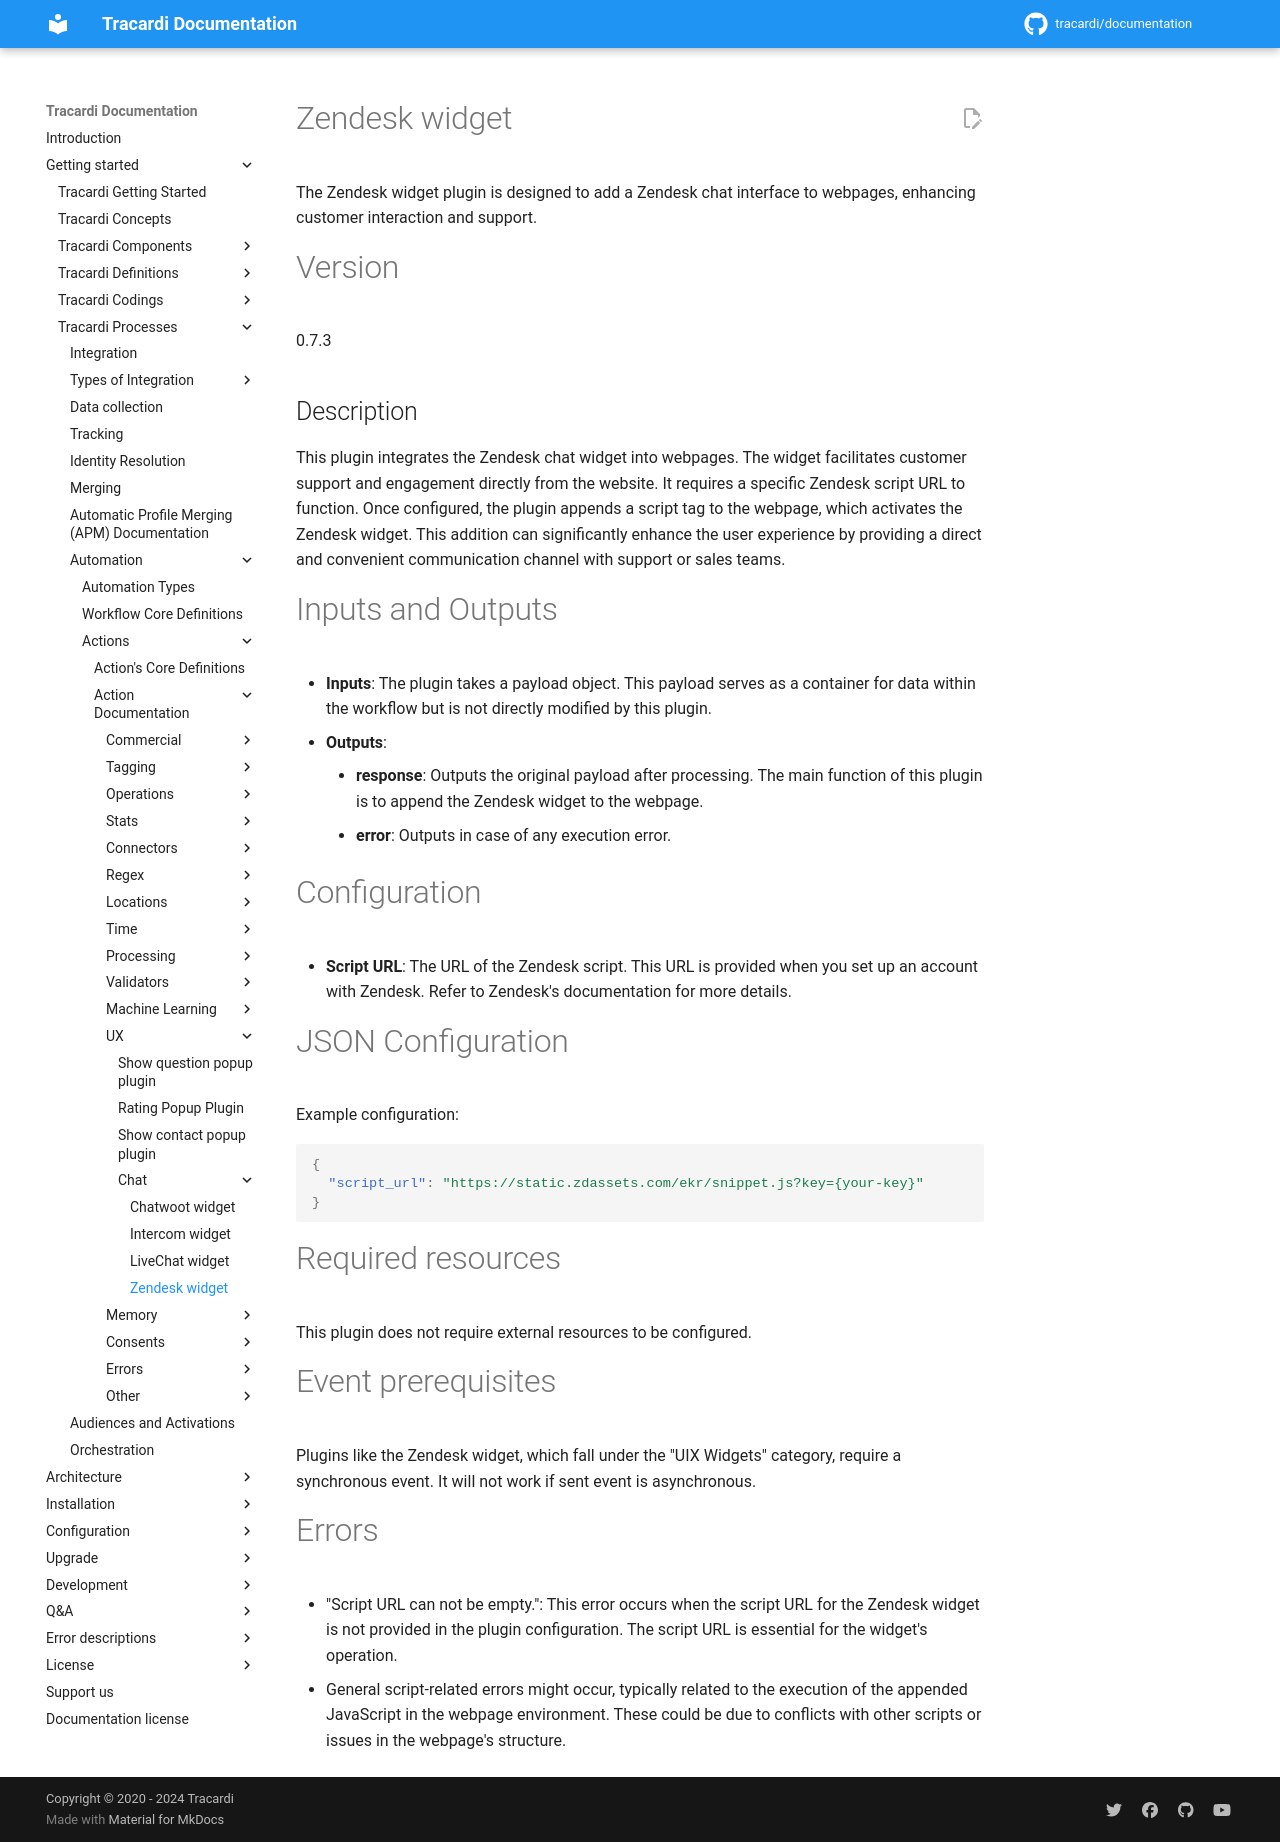

repository: Tracardi/documentation · page: 1.1.x/getting_started/processes/workflow/actions/zendesk_widget_action/index.html · generator: mkdocs

# Zendesk widget

The Zendesk widget plugin is designed to add a Zendesk chat interface to webpages, enhancing customer interaction and
support.

# Version

0.7.3

## Description

This plugin integrates the Zendesk chat widget into webpages. The widget facilitates customer support and engagement
directly from the website. It requires a specific Zendesk script URL to function. Once configured, the plugin appends a
script tag to the webpage, which activates the Zendesk widget. This addition can significantly enhance the user
experience by providing a direct and convenient communication channel with support or sales teams.

# Inputs and Outputs

- __Inputs__: The plugin takes a payload object. This payload serves as a container for data within the workflow but is
  not directly modified by this plugin.
- __Outputs__:
    - __response__: Outputs the original payload after processing. The main function of this plugin is to append the
      Zendesk widget to the webpage.
    - __error__: Outputs in case of any execution error.

# Configuration

- __Script URL__: The URL of the Zendesk script. This URL is provided when you set up an account with Zendesk. Refer to
  Zendesk's documentation for more details.

# JSON Configuration

Example configuration:

```json
{
  "script_url": "https://static.zdassets.com/ekr/snippet.js?key={your-key}"
}
```

# Required resources

This plugin does not require external resources to be configured.

# Event prerequisites

Plugins like the Zendesk widget, which fall under the "UIX Widgets" category, require a synchronous event. It will not
work if sent event is asynchronous.

# Errors

- "Script URL can not be empty.": This error occurs when the script URL for the Zendesk widget is not provided in the
  plugin configuration. The script URL is essential for the widget's operation.
- General script-related errors might occur, typically related to the execution of the appended JavaScript in the
  webpage environment. These could be due to conflicts with other scripts or issues in the webpage's structure.
